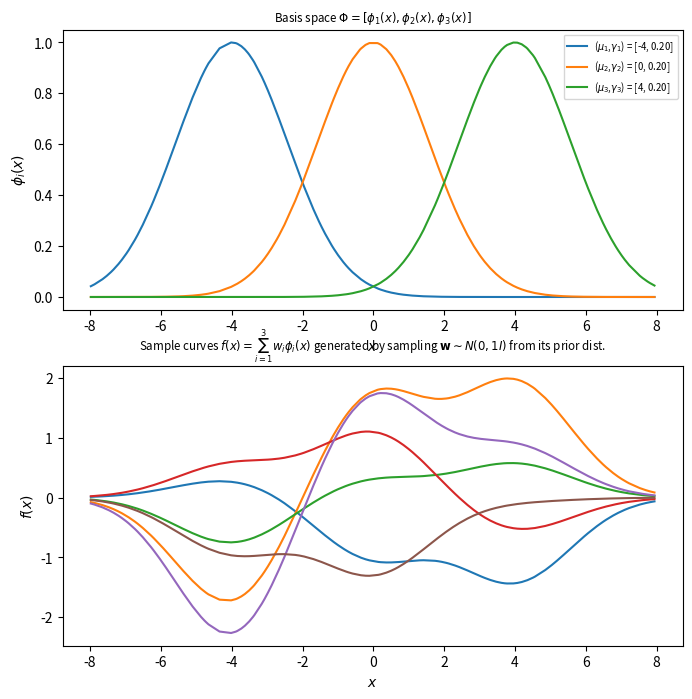

Source code (Python):
#!/usr/bin/env python2
# -*- coding: utf-8 -*-
"""
Created on Sun Oct 15 16:41:51 2017
[redacted]
"""
import numpy as np
import matplotlib.pylab as plt

M = 3
cov = np.identity(3)
x = np.sort(np.random.uniform(-8,8, 200))


def sample_paths(x, cov, gamma):
    w=np.matrix(np.random.multivariate_normal([0,0,0],cov)).T
    Phi = np.matrix([phi_gauss(x, -4, gamma), phi_gauss(x, 0, gamma), phi_gauss(x, 4, gamma)]).T
    f_x = np.matmul(Phi,w)
    return f_x
    
def phi_gauss(x,m, gamma):
    return np.exp(-gamma*np.square(x - m))
    
   
mu = [-4,0,4.0]
gamma = [0.2,0.2,0.2]
x = np.sort(np.random.uniform(-8,8, 200))
plt.figure(figsize=(8,8))
plt.subplot(211)
for i in np.arange(0,len(mu)):
    plt.plot(x, phi_gauss(x,mu[i], gamma[i]), label= '($\mu_{%d}$,$\gamma_{%d}$) = [%d, %.2f]'%(i+1,i+1, mu[i], gamma[i]))
plt.title('Basis space $\Phi = [\phi_{1}(x), \phi_{2}(x), \phi_{3}(x)]$', fontsize='small')
plt.legend(fontsize='x-small')
plt.xlabel('$x$')
plt.ylabel('$\phi_{i}(x)$')
plt.subplot(212)
for i in np.arange(1,7):
    plt.plot(x, sample_paths(x, cov, gamma[0]))
plt.title('Sample curves $f(x) = \sum_{i=1}^{3}w_{i}\phi_{i}(x)$ generated by sampling $\mathbf{w} \sim N(0,1I)$ from its prior dist.', fontsize='small')
plt.xlabel('$x$')
plt.ylabel('$f(x)$')